Photos from the image-classification dataset "raw_batik_v2.1" in the GitHub repository hyupra/detection-batik-ml. Its 20 classes are: Aceh Pintu Aceh batik, Bali Barong batik, Bali Merak batik, DKI Ondel-Ondel batik, Jawa Barat Megamendung batik, Jawa Timur Pring batik, Kalimantan Dayak batik, Lampung Gajah batik, Madura Mataketeran batik, Maluku Pala batik, NTB Lumbung batik, Papua Asmat batik, Papua Cendrawasih batik, Papua Tifa batik, Solo Parang batik, Sulawesi Selatan Lontara batik, Sumatera Barat Rumah Minang batik, Sumatera Utara Boraspati batik, Yogyakarta Kawung batik, Yogyakarta Parang batik.

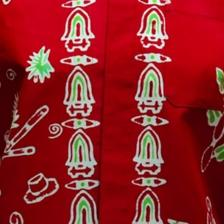
Label: NTB Lumbung batik

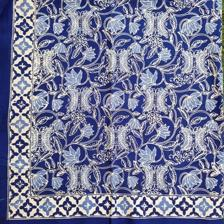
Label: Aceh Pintu Aceh batik

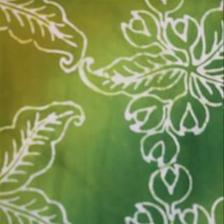
Label: Maluku Pala batik

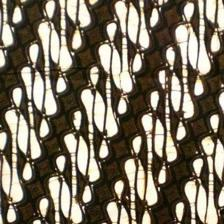
Label: Yogyakarta Parang batik

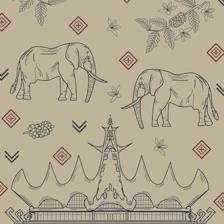
Label: Lampung Gajah batik

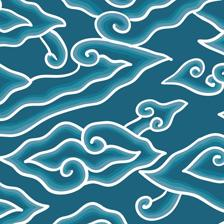
Label: Jawa Barat Megamendung batik
